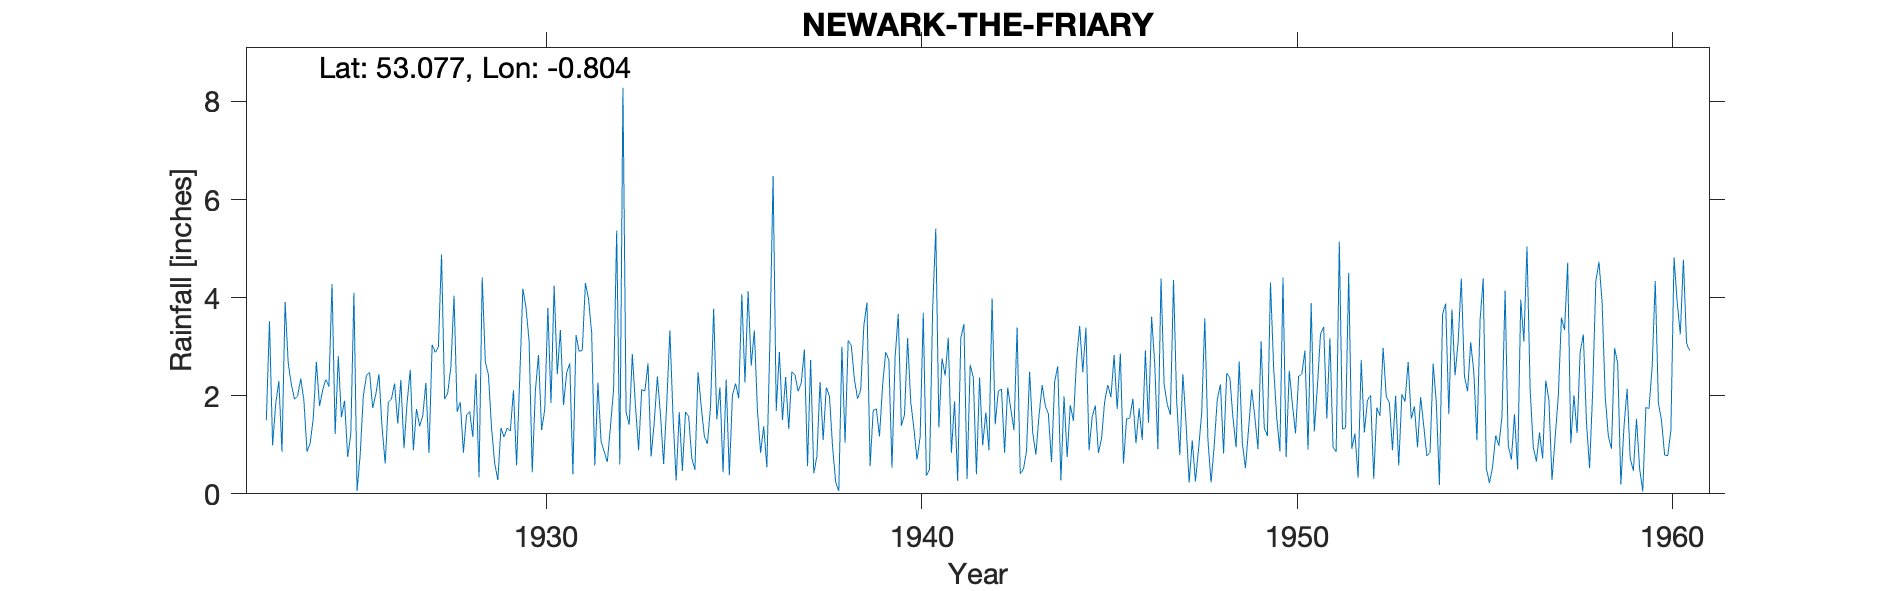

Source data for this figure (header and first rows):
NEWARK-THE-FRIARY, , , , , , , , , , , , , , , , , , , , , , , 
Grid ref, SK802540, Long, -0.8043, Lat, 53.08, Elevation, 48, ft, , , , , , , , , , , , , , , 
Station no, 2593, , , , , , , , , , , , , , , , , , , , , , 
, 1920, 1921, 1922, 1923, 1924, 1925, 1926, 1927, 1928, 1929, 1930, 1931, 1932, 1933, 1934, 1935, 1936, 1937, 1938, 1939, 1940, 1941, 1942
January, , , , 1.5, 1.91, 1.56, 2.44, 1.73, 4.04, 1.34, 3.11, 2.47, 0.86, 2.13, 1.67, 1.52, 3.33, 2.49, 2, 3.9, 1.61, 2.76, 2.37
February, , , , 3.52, 0.86, 1.9, 1.35, 1.38, 1.67, 0.62, 0.44, 2.66, 0.65, 2.09, 0.47, 2.17, 1.69, 2.42, 0.97, 0.56, 3.17, 2.41, 0.99
March, , , , 0.99, 1.03, 0.75, 0.62, 1.59, 1.87, 0.28, 2.1, 0.4, 1.37, 2.66, 1.67, 0.44, 0.84, 2.09, 0.24, 1.7, 1.87, 3.18, 1.66
April, , , , 1.84, 1.54, 1.22, 1.87, 2.26, 0.84, 1.34, 2.83, 3.24, 2.12, 0.76, 1.58, 2.33, 1.38, 2.26, 0.06, 1.73, 1.34, 0.84, 0.89
May, , , , 2.3, 2.69, 4.1, 1.93, 0.83, 1.61, 1.16, 1.3, 2.9, 5.37, 1.46, 0.73, 0.38, 0.54, 2.94, 3, 1.17, 0.7, 1.89, 3.98
June, , , , 0.86, 1.79, 0.06, 2.25, 3.04, 1.68, 1.34, 1.72, 2.93, 0.6, 2.39, 0.49, 2.01, 3.18, 0.56, 1.04, 2.21, 1.16, 0.26, 1.42
July, , , , 3.91, 2.11, 0.8, 1.43, 2.88, 1.16, 1.28, 3.79, 4.3, 8.28, 1.61, 2.48, 2.25, 6.48, 2.73, 3.13, 2.89, 3.69, 3.17, 2.1
August, , , , 2.66, 2.33, 1.99, 2.32, 3, 2.45, 2.11, 1.85, 3.97, 1.67, 0.61, 1.8, 1.95, 1.69, 0.42, 3.02, 2.73, 0.37, 3.46, 2.13
September, , , , 2.23, 2.19, 2.41, 0.93, 4.88, 0.34, 0.58, 4.24, 3.28, 1.41, 1.84, 1.18, 4.07, 2.89, 0.76, 2.33, 0.53, 0.49, 0.3, 0.84
October, , , , 1.93, 4.28, 2.48, 1.86, 1.93, 4.41, 2.36, 2.44, 0.58, 2.85, 3.33, 1.02, 2.27, 1.5, 2.28, 1.94, 2.79, 3.76, 2.63, 2.17
November, , , , 1.99, 1.22, 1.75, 2.53, 2.06, 2.7, 4.18, 3.34, 2.27, 1.79, 1.59, 1.79, 4.13, 2.38, 1.1, 2.12, 3.67, 5.41, 2.37, 1.72
December, , , , 2.35, 2.81, 2.03, 0.89, 2.6, 2.42, 3.8, 1.81, 1.07, 0.89, 0.27, 3.78, 2.61, 1.32, 2.17, 3.43, 1.39, 1.35, 0.4, 1.3
Total, , , , 26.08, 24.76, 21.05, 20.42, 28.18, 25.19, 20.39, 28.97, 30.07, 27.86, 20.74, 18.66, 26.13, 27.22, 22.22, 23.28, 25.27, 24.92, 23.67, 21.57
1940 Small gauge move approx 200 feet So…, , , , , , , , , , , , , , , , , , , , , , , 
